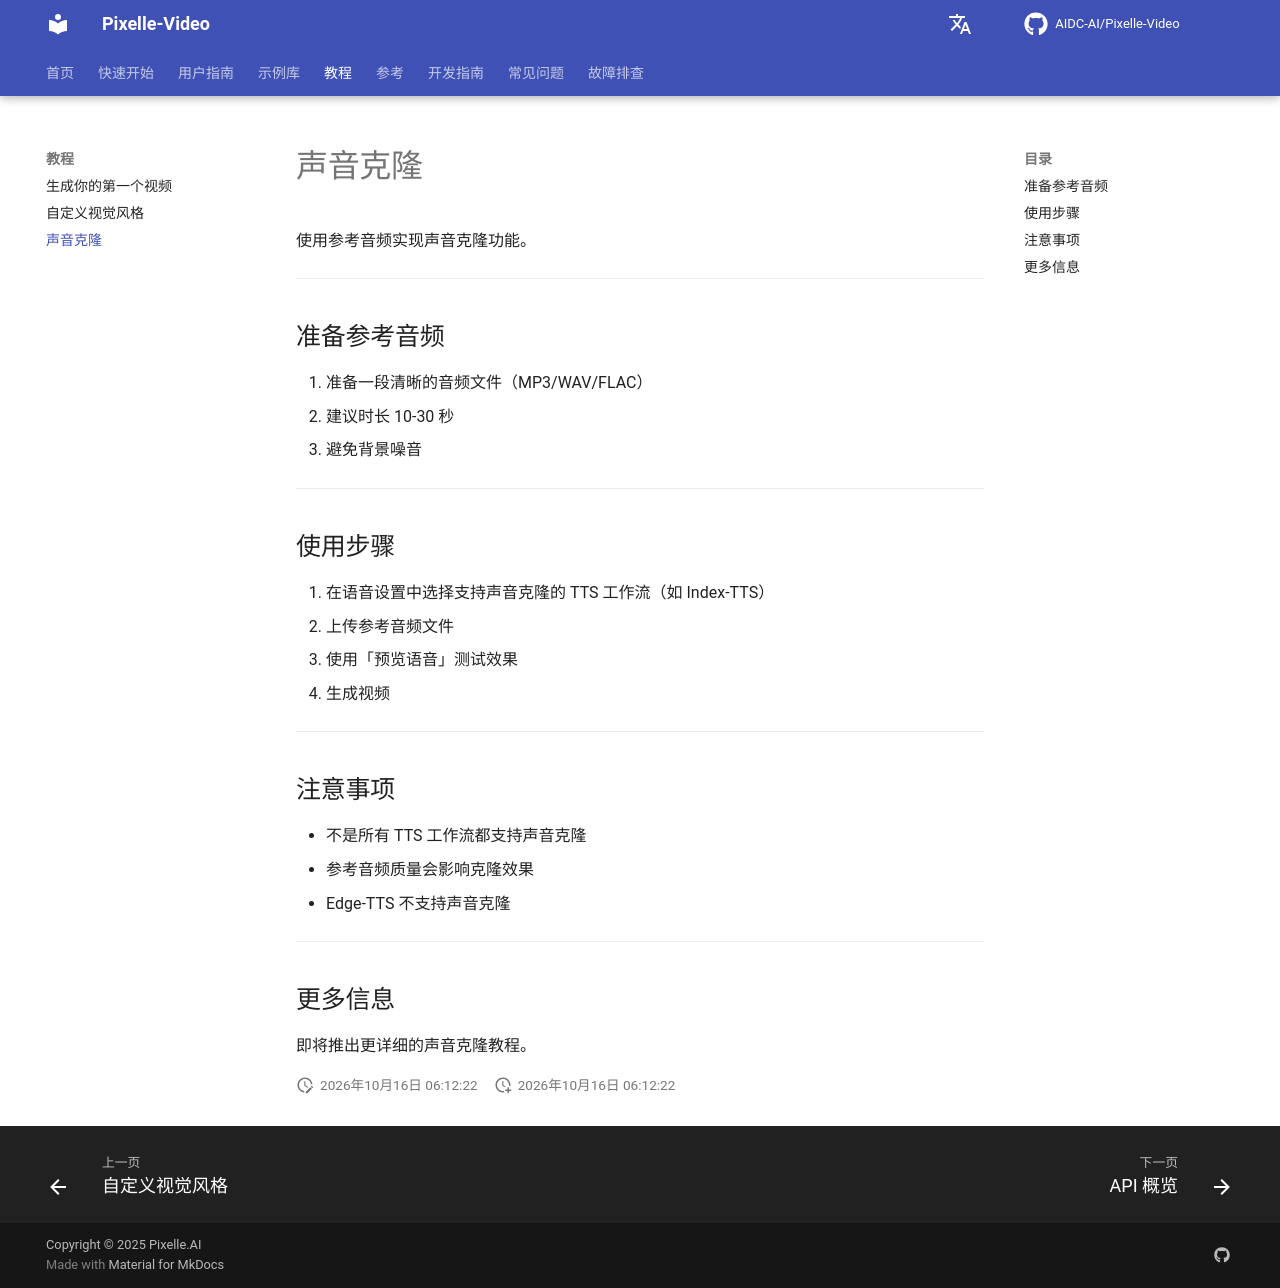

repository: Yhengei/AI-Video-Creator · page: zh/tutorials/voice-cloning/index.html · generator: mkdocs

# 声音克隆

使用参考音频实现声音克隆功能。

---

## 准备参考音频

1. 准备一段清晰的音频文件（MP3/WAV/FLAC）
2. 建议时长 10-30 秒
3. 避免背景噪音

---

## 使用步骤

1. 在语音设置中选择支持声音克隆的 TTS 工作流（如 Index-TTS）
2. 上传参考音频文件
3. 使用「预览语音」测试效果
4. 生成视频

---

## 注意事项

- 不是所有 TTS 工作流都支持声音克隆
- 参考音频质量会影响克隆效果
- Edge-TTS 不支持声音克隆

---

## 更多信息

即将推出更详细的声音克隆教程。
